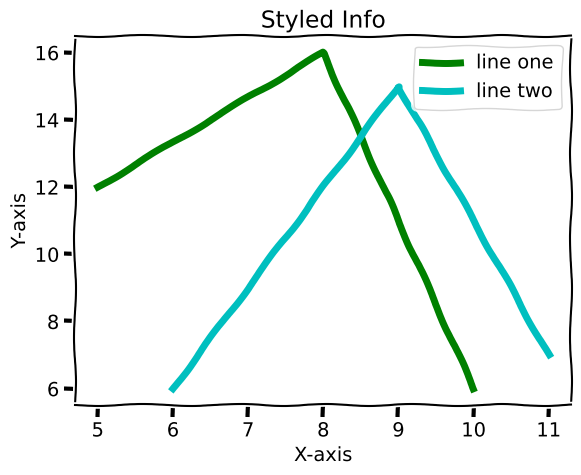

This figure's Python source:
from matplotlib import pyplot as plt
from matplotlib import style

# style.use("seaborn-dark")
# print(style.available)
plt.xkcd()

x = [5,8,10]
y = [12,16,6]

x2 = [6,9,11]
y2 = [6,15,7]

plt.plot(x,y,"g",label ="line one", linewidth = 5)
plt.plot(x2,y2,"c",label = "line two", linewidth = 5)

plt.title("Styled Info")
plt.xlabel("X-axis")
plt.ylabel("Y-axis")

plt.legend()

plt.grid(True,color = "k")

plt.show()